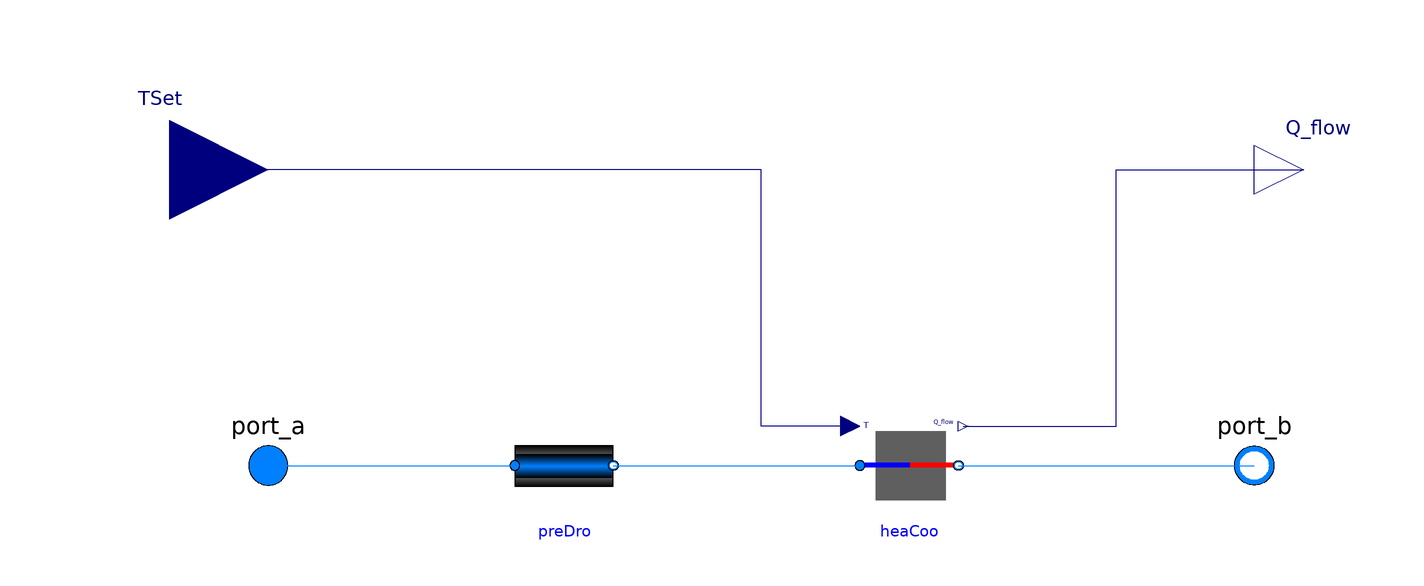

This picture is the connection diagram that the Modelica source below describes through its graphical annotations.

model HeaterCooler_T
  "Ideal heater or cooler with a prescribed outlet temperature"
  extends BrineGrid.Fluid.Interfaces.PartialTwoPortInterface;
  extends BrineGrid.Fluid.Interfaces.TwoPortFlowResistanceParameters(
    final computeFlowResistance=(abs(dp_nominal) > Modelica.Constants.eps));
  extends BrineGrid.Fluid.Interfaces.PrescribedOutletStateParameters(
    T_start=Medium.T_default);

  parameter Boolean homotopyInitialization = true "= true, use homotopy method"
    annotation(Evaluate=true, Dialog(tab="Advanced"));

  Modelica.Blocks.Interfaces.RealInput TSet(unit="K", displayUnit="degC")
    "Set point temperature of the fluid that leaves port_b"
    annotation (Placement(transformation(extent={{-140,40},{-100,80}})));

  Modelica.Blocks.Interfaces.RealOutput Q_flow(unit="W")
    "Heat added to the fluid (if flow is from port_a to port_b)"
    annotation (Placement(transformation(extent={{100,50},{120,70}})));

protected
  BrineGrid.Fluid.FixedResistances.PressureDrop preDro(
    redeclare final package Medium = Medium,
    final m_flow_nominal=m_flow_nominal,
    final deltaM=deltaM,
    final allowFlowReversal=allowFlowReversal,
    final show_T=false,
    final from_dp=from_dp,
    final linearized=linearizeFlowResistance,
    final homotopyInitialization=homotopyInitialization,
    final dp_nominal=dp_nominal) "Flow resistance"
    annotation (Placement(transformation(extent={{-50,-10},{-30,10}})));

  BrineGrid.Fluid.Interfaces.PrescribedOutletState heaCoo(
    redeclare final package Medium = Medium,
    final allowFlowReversal=allowFlowReversal,
    final m_flow_small=m_flow_small,
    final show_T=false,
    final show_V_flow=false,
    final Q_flow_maxHeat=Q_flow_maxHeat,
    final Q_flow_maxCool=Q_flow_maxCool,
    final m_flow_nominal=m_flow_nominal,
    final tau=tau,
    final T_start=T_start,
    final energyDynamics=energyDynamics) "Heater or cooler"
    annotation (Placement(transformation(extent={{20,-10},{40,10}})));
equation
  connect(port_a, preDro.port_a) annotation (Line(
      points={{-100,0},{-50,0}},
      color={0,127,255}));
  connect(preDro.port_b, heaCoo.port_a) annotation (Line(
      points={{-30,0},{20,0}},
      color={0,127,255}));
  connect(heaCoo.port_b, port_b) annotation (Line(
      points={{40,0},{100,0}},
      color={0,127,255}));
  connect(heaCoo.TSet, TSet) annotation (Line(
      points={{18,8},{0,8},{0,60},{-120,60}},
      color={0,0,127}));
  connect(heaCoo.Q_flow, Q_flow) annotation (Line(
      points={{41,8},{72,8},{72,60},{110,60}},
      color={0,0,127}));
  annotation (Icon(coordinateSystem(preserveAspectRatio=false, extent={{-100,
            -100},{100,100}}), graphics={
        Rectangle(
          extent={{-70,60},{60,-60}},
          lineColor={0,0,255},
          pattern=LinePattern.None,
          fillColor={95,95,95},
          fillPattern=FillPattern.Solid),
        Rectangle(
          extent={{-102,5},{99,-5}},
          lineColor={0,0,255},
          pattern=LinePattern.None,
          fillColor={0,0,0},
          fillPattern=FillPattern.Solid),
        Rectangle(
          extent={{-100,60},{-70,58}},
          lineColor={0,0,255},
          pattern=LinePattern.None,
          fillColor={0,0,127},
          fillPattern=FillPattern.Solid),
        Text(
          extent={{-106,98},{-62,70}},
          lineColor={0,0,127},
          textString="T"),
        Rectangle(
          extent={{60,60},{100,58}},
          lineColor={0,0,255},
          pattern=LinePattern.None,
          fillColor={0,0,127},
          fillPattern=FillPattern.Solid),
        Text(
          extent={{72,96},{116,68}},
          lineColor={0,0,127},
          textString="Q_flow")}),
defaultComponentName="hea",
Documentation(info="<html>
<p>
Model for an ideal heater or cooler with a prescribed outlet temperature.
</p>
<p>
This model forces the outlet temperature at <code>port_b</code> to be equal to the temperature
of the input signal <code>TSet</code>, subject to optional limits on the
heating or cooling capacity <code>Q_flow_max</code> and <code>Q_flow_min</code>.
For unlimited capacity, set <code>Q_flow_maxHeat = Modelica.Constant.inf</code>
and <code>Q_flow_maxCool=-Modelica.Constant.inf</code>.
</p>
<p>
The output signal <code>Q_flow</code> is the heat added (for heating) or subtracted (for cooling)
to the medium if the flow rate is from <code>port_a</code> to <code>port_b</code>.
If the flow is reversed, then <code>Q_flow=0</code>.
The outlet temperature at <code>port_a</code> is not affected by this model.
</p>
<p>
If the parameter <code>energyDynamics</code> is not equal to
<code>Modelica.Fluid.Types.Dynamics.SteadyState</code>,
the component models the dynamic response using a first order differential equation.
The time constant of the component is equal to the parameter <code>tau</code>.
This time constant is adjusted based on the mass flow rate using
</p>
<p align=\"center\" style=\"font-style:italic;\">
&tau;<sub>eff</sub> = &tau; |m&#775;| &frasl; m&#775;<sub>nom</sub>
</p>
<p>
where
<i>&tau;<sub>eff</sub></i> is the effective time constant for the given mass flow rate
<i>m&#775;</i> and
<i>&tau;</i> is the time constant at the nominal mass flow rate
<i>m&#775;<sub>nom</sub></i>.
This type of dynamics is equal to the dynamics that a completely mixed
control volume would have.
</p>
<p>
Optionally, this model can have a flow resistance.
If no flow resistance is requested, set <code>dp_nominal=0</code>.
</p>
<p>
For a model that uses a control signal <i>u &isin; [0, 1]</i> and multiplies
this with the nominal heating or cooling power, use
<a href=\"modelica://BrineGrid.Fluid.HeatExchangers.HeaterCooler_u\">
BrineGrid.Fluid.HeatExchangers.HeaterCooler_u</a>

</p>
<h4>Limitations</h4>
<p>
This model only adds or removes heat for the flow from
<code>port_a</code> to <code>port_b</code>.
The enthalpy of the reverse flow is not affected by this model.
</p>
<p>
This model does not affect the humidity of the air. Therefore,
if used to cool air below the dew point temperature, the water mass fraction
will not change.
</p>
<h4>Validation</h4>
<p>
The model has been validated against the analytical solution in
the examples
<a href=\"modelica://BrineGrid.Fluid.HeatExchangers.Validation.HeaterCooler_T\">
BrineGrid.Fluid.HeatExchangers.Validation.HeaterCooler_T</a>
and
<a href=\"modelica://BrineGrid.Fluid.HeatExchangers.Validation.HeaterCooler_T_dynamic\">
BrineGrid.Fluid.HeatExchangers.Validation.HeaterCooler_T_dynamic</a>.
</p>
</html>",
revisions="<html>
<ul>
<li>
December 1, 2016, by Michael Wetter:<br/>
Updated model as <code>use_dh</code> is no longer a parameter in the pressure drop model.<br/>
This is for
<a href=\"https://github.com/iea-annex60/modelica-annex60/issues/480\">#480</a>.
</li>
<li>
November 11, 2014, by Michael Wetter:<br/>
Revised implementation.
</li>
<li>
March 19, 2014, by Christoph Nytsch-Geusen:<br/>
First implementation.
</li>
</ul>
</html>"));
end HeaterCooler_T;